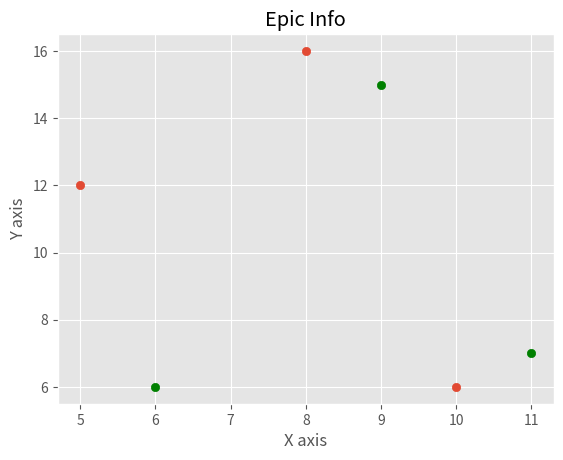

Python code for this plot:
# we'll show graph as the point

from matplotlib import pyplot as plt
from matplotlib import style

style.use('ggplot')

x = [5,8,10]
y = [12,16,6]

x2 = [6,9,11]
y2 = [6,15,7]

plt.scatter(x, y)#, align='center')
plt.scatter(x2, y2, color='g')#, align='center')

plt.title('Epic Info')
plt.ylabel('Y axis')
plt.xlabel('X axis')

plt.show()